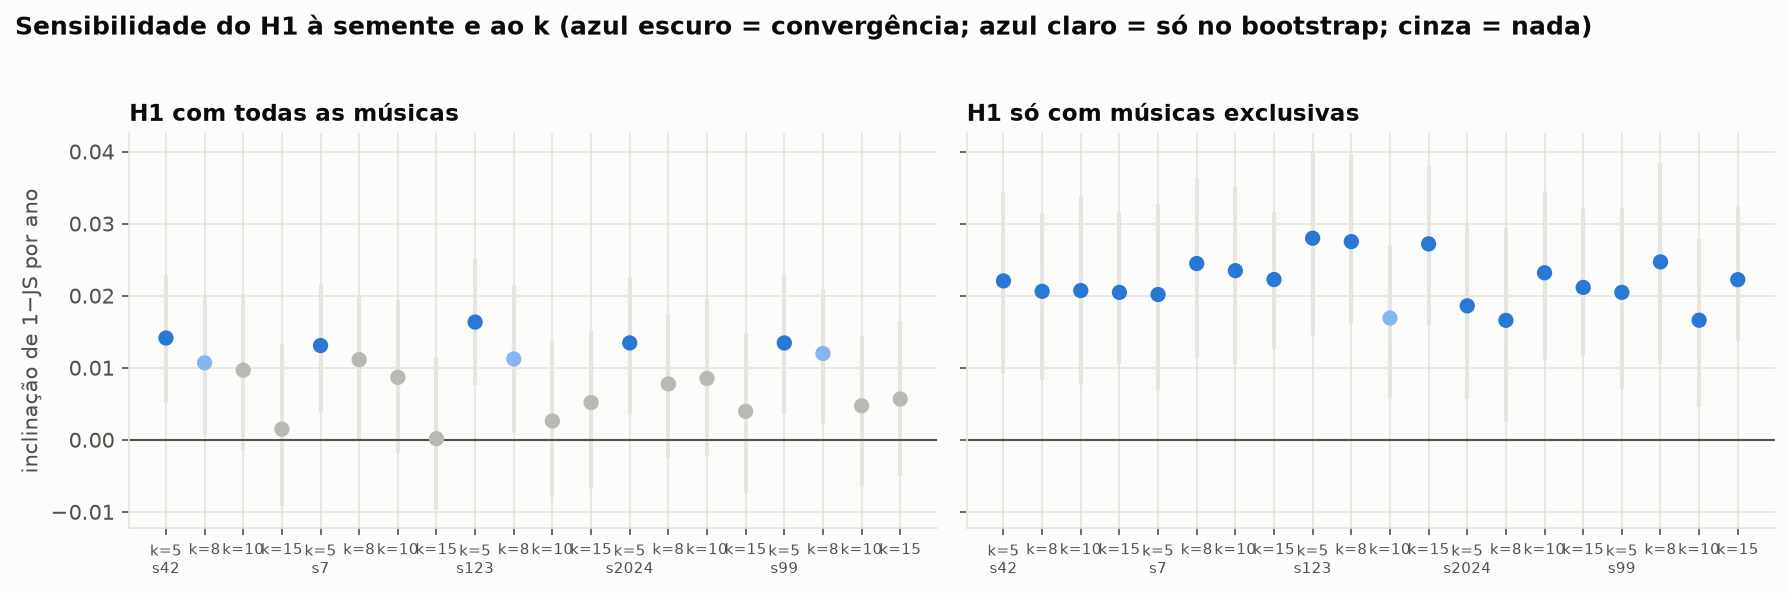

Values plotted in this chart, from the file beside it:
semente, k, amostra, inclinacao, ic95_lo, ic95_hi, p, leitura
42, 5, todas, 0.01412, 0.005058, 0.02292, 0.01878, convergência
42, 5, só exclusivas, 0.02205, 0.00928, 0.03436, 0.01371, convergência
42, 8, todas, 0.01069, 0.0006739, 0.02015, 0.1513, convergência fraca (só no bootstrap)
42, 8, só exclusivas, 0.0206, 0.008247, 0.03146, 0.0008538, convergência
42, 10, todas, 0.009659, -0.001415, 0.02017, 0.3621, sem tendência clara
42, 10, só exclusivas, 0.02071, 0.007618, 0.03363, 0.02108, convergência
42, 15, todas, 0.001483, -0.009201, 0.01336, 0.8739, sem tendência clara
42, 15, só exclusivas, 0.02045, 0.01051, 0.03149, 0.03697, convergência
7, 5, todas, 0.01308, 0.003776, 0.02154, 0.01984, convergência
7, 5, só exclusivas, 0.02016, 0.006792, 0.03267, 0.00935, convergência
7, 8, todas, 0.01112, -6.194414623125928e-05, 0.0198, 0.2003, sem tendência clara
7, 8, só exclusivas, 0.02446, 0.0113, 0.03637, 0.002918, convergência
7, 10, todas, 0.008663, -0.001893, 0.01938, 0.4251, sem tendência clara
7, 10, só exclusivas, 0.02347, 0.01054, 0.03513, 0.0145, convergência
7, 15, todas, 0.0001557, -0.009804, 0.01147, 0.9866, sem tendência clara
7, 15, só exclusivas, 0.02224, 0.01263, 0.03167, 0.03808, convergência
123, 5, todas, 0.01634, 0.007546, 0.02516, 0.01507, convergência
123, 5, só exclusivas, 0.02797, 0.01452, 0.04003, 0.002054, convergência
123, 8, todas, 0.01122, 0.000926, 0.02142, 0.1435, convergência fraca (só no bootstrap)
123, 8, só exclusivas, 0.0275, 0.01603, 0.03972, 0.0007453, convergência
123, 10, todas, 0.002612, -0.007929, 0.01366, 0.7828, sem tendência clara
123, 10, só exclusivas, 0.0169, 0.00569, 0.02709, 0.05871, convergência fraca (só no bootstrap)
123, 15, todas, 0.005174, -0.00682, 0.01518, 0.5966, sem tendência clara
123, 15, só exclusivas, 0.02719, 0.01596, 0.03803, 0.02302, convergência
2024, 5, todas, 0.01345, 0.00343, 0.02262, 0.009464, convergência
2024, 5, só exclusivas, 0.01859, 0.005724, 0.03012, 0.02403, convergência
2024, 8, todas, 0.007743, -0.002456, 0.01743, 0.3025, sem tendência clara
2024, 8, só exclusivas, 0.01657, 0.002406, 0.02938, 0.004057, convergência
2024, 10, todas, 0.008511, -0.002274, 0.0195, 0.443, sem tendência clara
2024, 10, só exclusivas, 0.02318, 0.0112, 0.03458, 0.01753, convergência
2024, 15, todas, 0.003949, -0.007377, 0.01476, 0.669, sem tendência clara
2024, 15, só exclusivas, 0.02114, 0.0116, 0.03204, 0.01576, convergência
99, 5, todas, 0.01344, 0.003537, 0.0229, 0.03574, convergência
99, 5, só exclusivas, 0.02046, 0.007068, 0.03215, 0.007743, convergência
99, 8, todas, 0.01198, 0.002366, 0.02099, 0.1802, convergência fraca (só no bootstrap)
99, 8, só exclusivas, 0.02469, 0.01046, 0.03845, 0.002301, convergência
99, 10, todas, 0.004718, -0.006619, 0.0144, 0.607, sem tendência clara
99, 10, só exclusivas, 0.0166, 0.004529, 0.02785, 0.03669, convergência
99, 15, todas, 0.005661, -0.005011, 0.01642, 0.5327, sem tendência clara
99, 15, só exclusivas, 0.02222, 0.01368, 0.03229, 0.03531, convergência
